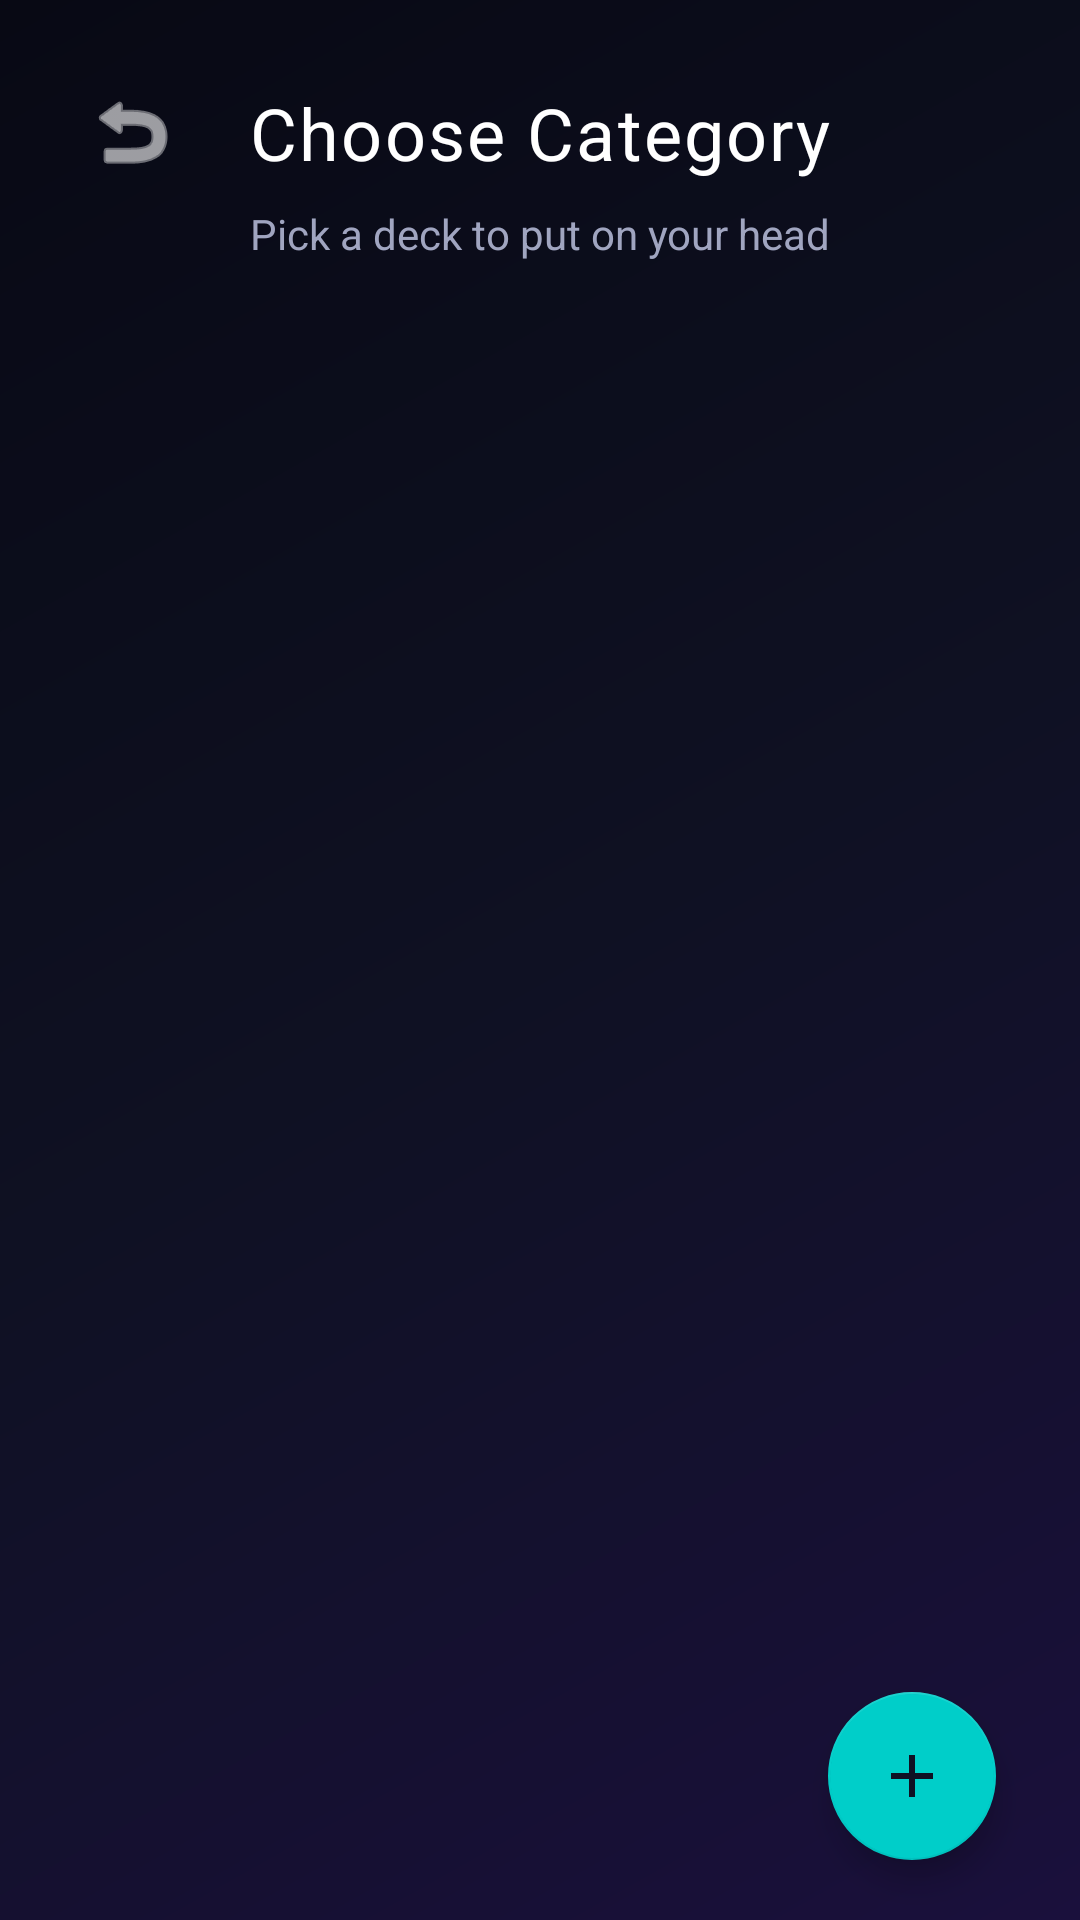

This screen was rendered from an Android layout file. Write that file and the resources it references.
<!-- AndroidManifest.xml: application theme Theme.POYH -->
<!-- res/layout/activity_category.xml -->
<?xml version="1.0" encoding="utf-8"?>
<androidx.constraintlayout.widget.ConstraintLayout xmlns:android="http://schemas.android.com/apk/res/android"
    xmlns:app="http://schemas.android.com/apk/res-auto"
    xmlns:tools="http://schemas.android.com/tools"
    android:id="@+id/categoryLayout"
    android:layout_width="match_parent"
    android:layout_height="match_parent"
    android:background="@drawable/bg_main_gradient"
    android:paddingStart="20dp"
    android:paddingTop="20dp"
    android:paddingEnd="20dp"
    tools:context=".CategoryActivity">

    <ImageButton
        android:id="@+id/btnBack"
        android:layout_width="48dp"
        android:layout_height="48dp"
        android:background="?attr/selectableItemBackgroundBorderless"
        android:contentDescription="Back"
        android:src="@android:drawable/ic_menu_revert"
        app:layout_constraintStart_toStartOf="parent"
        app:layout_constraintTop_toTopOf="parent"
        app:tint="@color/text_primary" />

    <TextView
        android:id="@+id/tvCategoryTitle"
        android:layout_width="wrap_content"
        android:layout_height="wrap_content"
        android:fontFamily="sans-serif-bold"
        android:letterSpacing="0.03"
        android:text="@string/title_categories"
        android:textColor="@color/text_primary"
        android:textSize="24sp"
        app:layout_constraintBottom_toBottomOf="@+id/btnBack"
        app:layout_constraintEnd_toEndOf="parent"
        app:layout_constraintStart_toStartOf="parent"
        app:layout_constraintTop_toTopOf="@+id/btnBack" />

    <TextView
        android:id="@+id/tvCategorySubtitle"
        android:layout_width="0dp"
        android:layout_height="wrap_content"
        android:layout_marginTop="8dp"
        android:fontFamily="sans-serif"
        android:gravity="center"
        android:text="@string/subtitle_categories"
        android:textColor="@color/text_secondary"
        android:textSize="14sp"
        app:layout_constraintEnd_toEndOf="parent"
        app:layout_constraintStart_toStartOf="parent"
        app:layout_constraintTop_toBottomOf="@+id/tvCategoryTitle" />

    <androidx.recyclerview.widget.RecyclerView
        android:id="@+id/rvCategories"
        android:layout_width="0dp"
        android:layout_height="0dp"
        android:layout_marginTop="16dp"
        android:clipToPadding="false"
        android:paddingBottom="80dp"
        android:scrollbars="none"
        app:layout_constraintBottom_toBottomOf="parent"
        app:layout_constraintEnd_toEndOf="parent"
        app:layout_constraintStart_toStartOf="parent"
        app:layout_constraintTop_toBottomOf="@+id/tvCategorySubtitle"
        tools:listitem="@layout/item_category" />

    <com.google.android.material.floatingactionbutton.FloatingActionButton
        android:id="@+id/fabAddCategory"
        android:layout_width="wrap_content"
        android:layout_height="wrap_content"
        android:layout_marginEnd="8dp"
        android:layout_marginBottom="20dp"
        android:contentDescription="Add category"
        android:src="@drawable/ic_add"
        app:backgroundTint="@color/accent"
        app:elevation="6dp"
        app:layout_constraintBottom_toBottomOf="parent"
        app:layout_constraintEnd_toEndOf="parent"
        app:tint="@color/background" />

</androidx.constraintlayout.widget.ConstraintLayout>
<!-- res/layout/item_category.xml (included above) -->
<?xml version="1.0" encoding="utf-8"?>
<com.google.android.material.card.MaterialCardView xmlns:android="http://schemas.android.com/apk/res/android"
    xmlns:app="http://schemas.android.com/apk/res-auto"
    xmlns:tools="http://schemas.android.com/tools"
    android:id="@+id/cardCategoryItem"
    android:layout_width="match_parent"
    android:layout_height="wrap_content"
    android:layout_marginBottom="16dp"
    android:clickable="true"
    android:focusable="true"
    app:cardBackgroundColor="@android:color/transparent"
    app:cardCornerRadius="20dp"
    app:cardElevation="6dp"
    app:strokeColor="@color/button_secondary_stroke"
    app:strokeWidth="1.5dp">

    <androidx.constraintlayout.widget.ConstraintLayout
        android:id="@+id/cardInnerLayout"
        android:layout_width="match_parent"
        android:layout_height="wrap_content"
        android:background="@drawable/bg_card_category"
        android:padding="20dp">

        <FrameLayout
            android:id="@+id/iconContainer"
            android:layout_width="56dp"
            android:layout_height="56dp"
            android:background="@drawable/bg_logo_badge"
            app:layout_constraintBottom_toBottomOf="parent"
            app:layout_constraintStart_toStartOf="parent"
            app:layout_constraintTop_toTopOf="parent">

            <ImageView
                android:id="@+id/ivCategoryIcon"
                android:layout_width="32dp"
                android:layout_height="32dp"
                android:layout_gravity="center"
                android:contentDescription="Category Icon"
                app:tint="@color/text_primary"
                tools:src="@drawable/ic_animals" />
        </FrameLayout>

        <TextView
            android:id="@+id/tvCategoryName"
            android:layout_width="0dp"
            android:layout_height="wrap_content"
            android:layout_marginStart="18dp"
            android:layout_marginEnd="12dp"
            android:fontFamily="sans-serif-bold"
            android:textColor="@color/text_primary"
            android:textSize="20sp"
            app:layout_constraintBottom_toBottomOf="parent"
            app:layout_constraintEnd_toStartOf="@+id/ivArrow"
            app:layout_constraintStart_toEndOf="@+id/iconContainer"
            app:layout_constraintTop_toTopOf="parent"
            tools:text="Animals" />

        <TextView
            android:id="@+id/ivArrow"
            android:layout_width="wrap_content"
            android:layout_height="wrap_content"
            android:text="›"
            android:textColor="@color/text_secondary"
            android:textSize="32sp"
            app:layout_constraintBottom_toBottomOf="parent"
            app:layout_constraintEnd_toEndOf="parent"
            app:layout_constraintTop_toTopOf="parent" />

    </androidx.constraintlayout.widget.ConstraintLayout>

</com.google.android.material.card.MaterialCardView>
<!-- resources referenced by this layout -->
<resources>
  <color name="accent">#00CEC9</color>
  <color name="background">#0F1123</color>
  <color name="button_secondary_stroke">#3A3F68</color>
  <color name="text_primary">#FFFFFF</color>
  <color name="text_secondary">#A0A5C0</color>
  <!-- drawable bg_card_category (drawable) -->
  <?xml version="1.0" encoding="utf-8"?>
  <ripple xmlns:android="http://schemas.android.com/apk/res/android"
      android:color="#306C5CE7">
      <item>
          <shape android:shape="rectangle">
              <gradient
                  android:angle="135"
                  android:centerColor="@color/card_gradient_end"
                  android:endColor="@color/card_gradient_end"
                  android:startColor="@color/card_gradient_start"
                  android:type="linear" />
              <corners android:radius="20dp" />
              <stroke
                  android:width="1.5dp"
                  android:color="@color/card_stroke" />
          </shape>
      </item>
  </ripple>
  <!-- drawable bg_logo_badge (drawable) -->
  <?xml version="1.0" encoding="utf-8"?>
  <shape xmlns:android="http://schemas.android.com/apk/res/android"
      android:shape="oval">
      <gradient
          android:angle="45"
          android:startColor="#6C5CE7"
          android:endColor="#00CEC9"
          android:type="linear" />
  </shape>
  <!-- drawable bg_main_gradient (drawable) -->
  <?xml version="1.0" encoding="utf-8"?>
  <shape xmlns:android="http://schemas.android.com/apk/res/android"
      android:shape="rectangle">
      <gradient
          android:angle="135"
          android:centerColor="@color/gradient_center"
          android:endColor="@color/gradient_end"
          android:startColor="@color/gradient_start"
          android:type="linear" />
  </shape>
  <!-- drawable ic_add (drawable) -->
  <vector xmlns:android="http://schemas.android.com/apk/res/android"
      android:width="24dp"
      android:height="24dp"
      android:viewportWidth="24"
      android:viewportHeight="24">
      <path
          android:fillColor="#0F1123"
          android:pathData="M19,13h-6v6h-2v-6H5v-2h6V5h2v6h6v2z" />
  </vector>
  <!-- drawable ic_animals (drawable) -->
  <vector xmlns:android="http://schemas.android.com/apk/res/android"
      android:width="32dp"
      android:height="32dp"
      android:viewportWidth="24"
      android:viewportHeight="24">
      <path
          android:fillColor="#FFFFFF"
          android:pathData="M12,13.5c-1.8,0 -3.8,1.4 -3.8,3.3c0,1.8 1.5,3.2 3.8,3.2c2.3,0 3.8,-1.4 3.8,-3.2c0,-1.9 -2,-3.3 -3.8,-3.3zM4.5,10.5c-1.4,0 -2.5,1.1 -2.5,2.5c0,1.4 1.1,2.5 2.5,2.5s2.5,-1.1 2.5,-2.5c0,-1.4 -1.1,-2.5 -2.5,-2.5zM19.5,10.5c-1.4,0 -2.5,1.1 -2.5,2.5c0,1.4 1.1,2.5 2.5,2.5s2.5,-1.1 2.5,-2.5c0,-1.4 -1.1,-2.5 -2.5,-2.5zM8.5,5.5c-1.4,0 -2.5,1.1 -2.5,2.5s1.1,2.5 2.5,2.5s2.5,-1.1 2.5,-2.5s-1.1,-2.5 -2.5,-2.5zM15.5,5.5c-1.4,0 -2.5,1.1 -2.5,2.5s1.1,2.5 2.5,2.5s2.5,-1.1 2.5,-2.5s-1.1,-2.5 -2.5,-2.5z"/>
  </vector>
  <string name="subtitle_categories">Pick a deck to put on your head</string>
  <string name="title_categories">Choose Category</string>
  <style name="Theme.POYH" parent="Theme.MaterialComponents.DayNight.NoActionBar">
          <item name="colorPrimary">@color/primary</item>
          <item name="colorPrimaryVariant">@color/primary_dark</item>
          <item name="colorOnPrimary">@color/text_primary</item>
          <item name="colorSecondary">@color/accent</item>
          <item name="colorOnSecondary">@color/background</item>
          <item name="android:statusBarColor">@color/background</item>
          <item name="android:navigationBarColor">@color/background</item>
          <item name="android:windowBackground">@color/background</item>
      </style>
  <color name="card_gradient_end">#1C1F3E</color>
  <color name="card_gradient_start">#2A2F5B</color>
  <color name="card_stroke">#3F4778</color>
  <color name="gradient_center">#0F1123</color>
  <color name="gradient_end">#080914</color>
  <color name="gradient_start">#1A103C</color>
  <color name="primary">#6C5CE7</color>
  <color name="primary_dark">#5843E0</color>
</resources>
